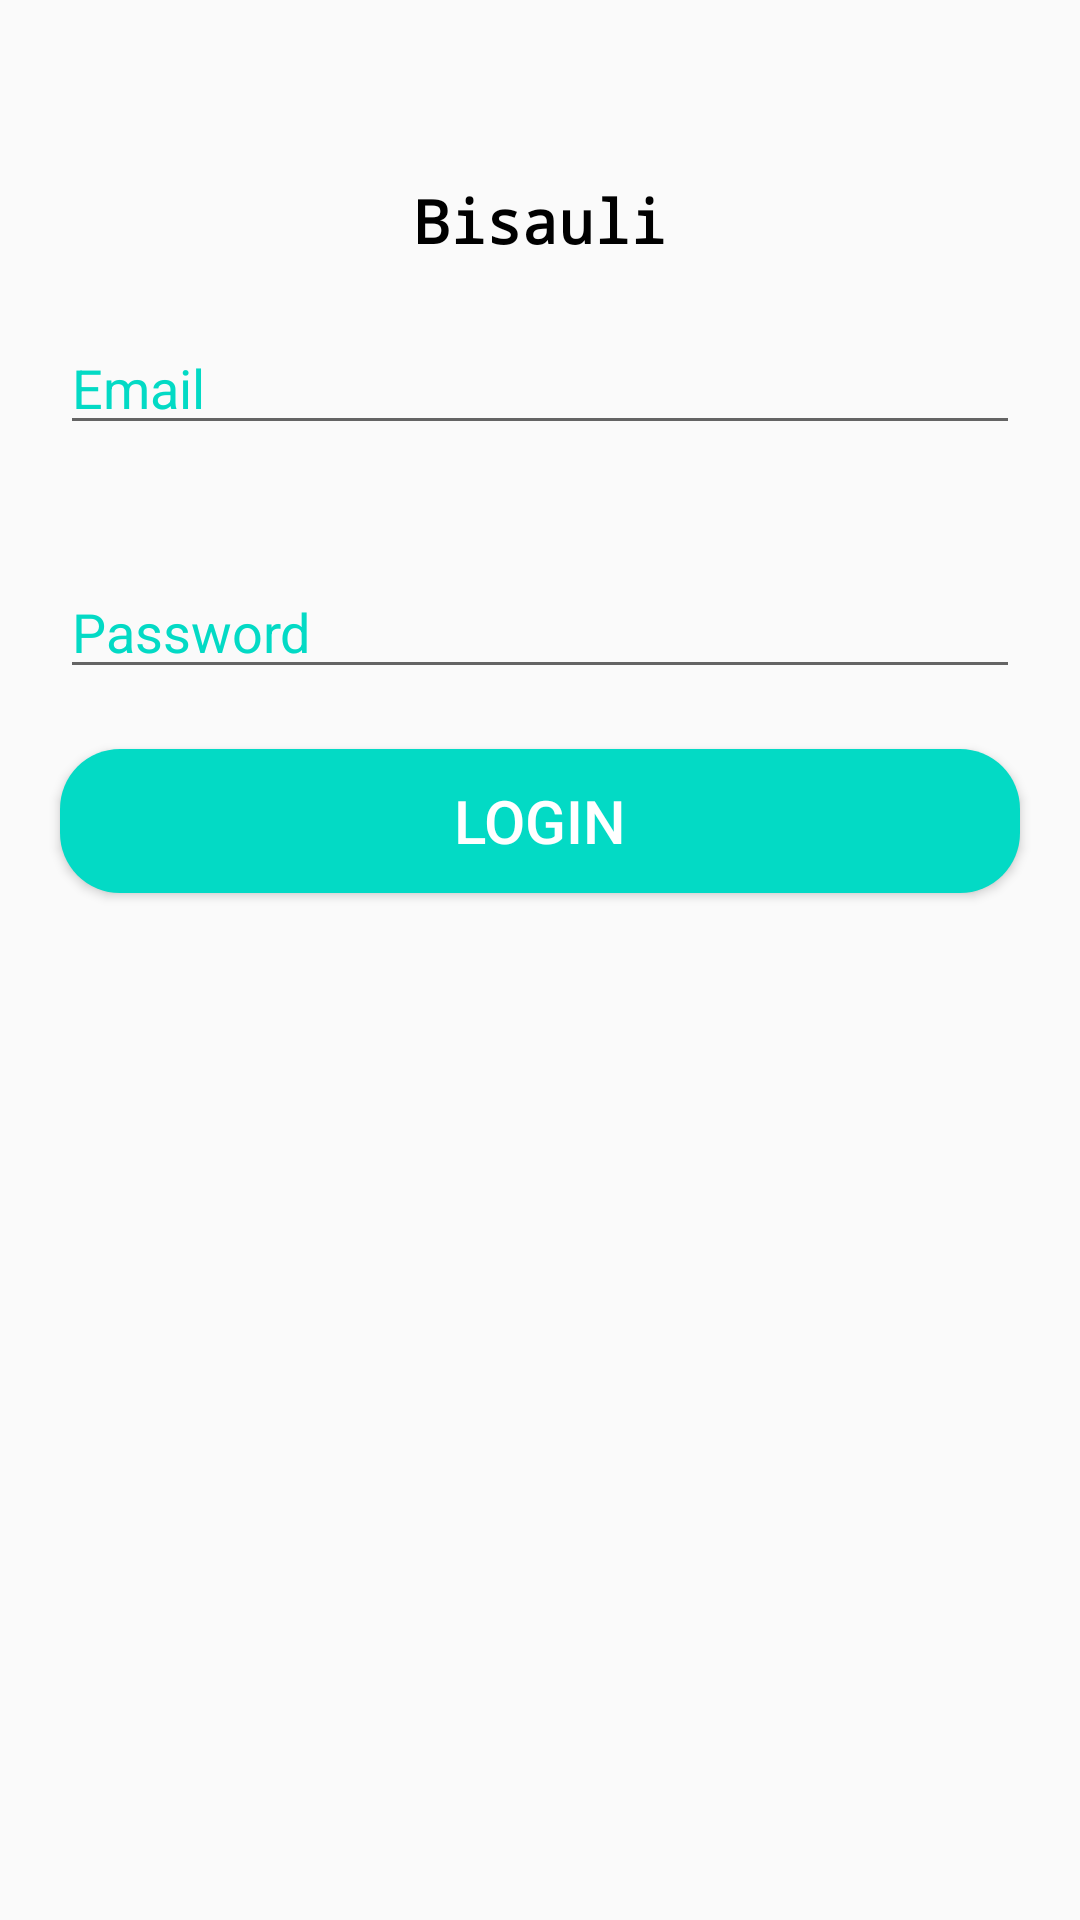

The Android layout XML behind this screen, and the referenced resources:
<!-- AndroidManifest.xml: application theme AppTheme -->
<!-- res/layout/activity_main.xml -->
<?xml version="1.0" encoding="utf-8"?>
<LinearLayout
    xmlns:android="http://schemas.android.com/apk/res/android"
    xmlns:app="http://schemas.android.com/apk/res-auto"
    xmlns:tools="http://schemas.android.com/tools"
    android:layout_width="match_parent"
    android:layout_height="match_parent"
    android:orientation="vertical"
    tools:context=".MainActivity">

    <ImageView
        android:layout_width="wrap_content"
        android:layout_height="wrap_content"
        android:src="@drawable/ic_launcher_background"
        android:layout_marginTop="50dp"
        android:layout_gravity="center"/>

    <TextView
        android:layout_width="wrap_content"
        android:layout_height="wrap_content"
        android:text="Bisauli"
        android:textSize="20sp"
        android:textColor="#000000"
        android:textStyle="bold"
        android:fontFamily="monospace"
        android:layout_gravity="center"
        android:layout_marginTop="10dp"/>

    <EditText
        android:id="@+id/et_email"
        android:layout_width="match_parent"
        android:layout_height="wrap_content"
        android:layout_margin="20dp"
        android:hint="Email"
        android:textColor="#000000"
        android:inputType="textEmailAddress"
        android:textColorHint="@color/colorAccent"/>

    <EditText
        android:id="@+id/et_password"
        android:layout_width="match_parent"
        android:layout_height="wrap_content"
        android:layout_margin="20dp"
        android:hint="Password"
        android:textColor="#000000"
        android:inputType="textPassword"
        android:textColorHint="@color/colorAccent"/>

    <Button
        android:id="@+id/btn_navigation"
        android:layout_width="match_parent"
        android:layout_height="wrap_content"
        android:text="Login"
        android:textColor="#ffffff"
        android:textSize="20sp"
        android:layout_marginLeft="20dp"
        android:layout_marginRight="20dp"
        android:background="@drawable/login_button"
        android:layout_gravity="center"/>


</LinearLayout>
<!-- resources referenced by this layout -->
<resources>
  <!-- drawable login_button (drawable) -->
  <?xml version="1.0" encoding="utf-8"?>
  <shape xmlns:android="http://schemas.android.com/apk/res/android"
      android:shape="rectangle">
  <corners android:radius="20dp"/>
      <solid android:color="@color/colorAccent"/>
  </shape>
  <style name="AppTheme" parent="Theme.AppCompat.Light.NoActionBar">
          
          <item name="colorPrimary">#7a89b5</item>
          <item name="colorPrimaryDark">@color/colorPrimaryDark</item>
          <item name="colorAccent">@color/colorAccent</item>
      </style>
  <!-- not gathered from this repository: default colours our renderer supplied (Android Studio template values) -->
  <color name="colorPrimaryDark">#FF3700B3</color>
  <color name="colorAccent">#FF03DAC5</color>
</resources>
